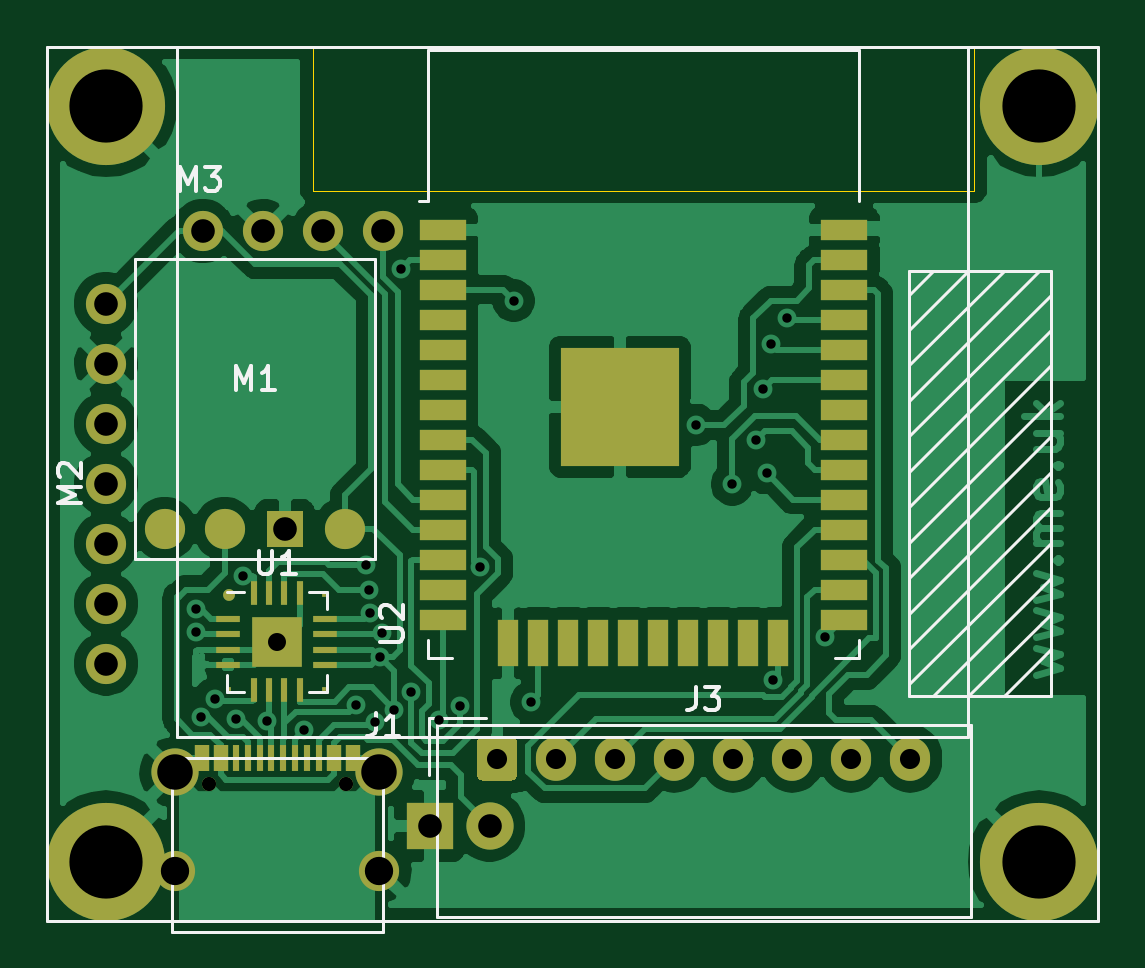
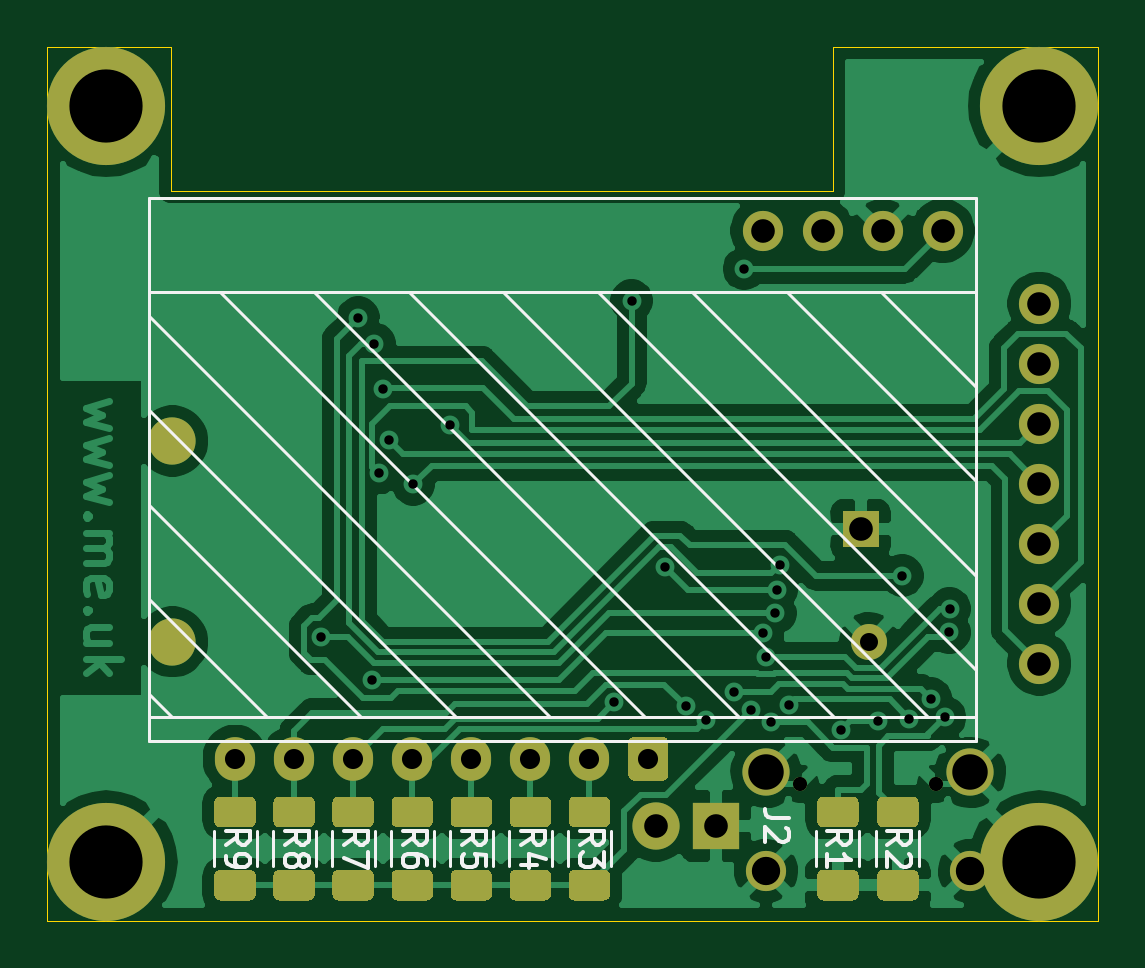
Circuit board: 11 layer files. Board 44.5 x 37.0 mm.
- bottom_copper: EnvMon-B_Cu.gbr (85444 bytes)
- bottom_mask: EnvMon-B_Mask.gbr (8221 bytes)
- paste: EnvMon-B_Paste.gbr (6776 bytes)
- bottom_silk: EnvMon-B_SilkS.gbr (9201 bytes)
- outline: EnvMon-Edge_Cuts.gbr (896 bytes)
- top_copper: EnvMon-F_Cu.gbr (85237 bytes)
- top_mask: EnvMon-F_Mask.gbr (4274 bytes)
- paste: EnvMon-F_Paste.gbr (4124 bytes)
- top_silk: EnvMon-F_SilkS.gbr (6292 bytes)
- drill: EnvMon-NPTH.drl (303 bytes)
- drill: EnvMon-PTH.drl (1430 bytes)

=== bottom_copper: EnvMon-B_Cu.gbr (85444 bytes, source omitted) ===
=== bottom_mask: EnvMon-B_Mask.gbr (8221 bytes, source omitted) ===
=== paste: EnvMon-B_Paste.gbr (6776 bytes, source omitted) ===
=== bottom_silk: EnvMon-B_SilkS.gbr (9201 bytes, source omitted) ===
=== outline: EnvMon-Edge_Cuts.gbr ===
%TF.GenerationSoftware,KiCad,Pcbnew,(5.1.9-0-10_14)*%
%TF.CreationDate,2021-03-27T09:30:46+00:00*%
%TF.ProjectId,EnvMon,456e764d-6f6e-42e6-9b69-6361645f7063,2*%
%TF.SameCoordinates,Original*%
%TF.FileFunction,Profile,NP*%
%FSLAX46Y46*%
G04 Gerber Fmt 4.6, Leading zero omitted, Abs format (unit mm)*
G04 Created by KiCad (PCBNEW (5.1.9-0-10_14)) date 2021-03-27 09:30:46*
%MOMM*%
%LPD*%
G01*
G04 APERTURE LIST*
%TA.AperFunction,Profile*%
%ADD10C,0.050000*%
%TD*%
G04 APERTURE END LIST*
D10*
X101250000Y-63000000D02*
X101250000Y-69100000D01*
X129250000Y-63000000D02*
X134500000Y-63000000D01*
X129250000Y-69100000D02*
X129250000Y-63000000D01*
X101250000Y-69100000D02*
X129250000Y-69100000D01*
X101250000Y-63000000D02*
X90000000Y-63000000D01*
X134500000Y-100000000D02*
X90000000Y-100000000D01*
X134500000Y-63000000D02*
X134500000Y-100000000D01*
X90000000Y-100000000D02*
X90000000Y-63000000D01*
M02*

=== top_copper: EnvMon-F_Cu.gbr (85237 bytes, source omitted) ===
=== top_mask: EnvMon-F_Mask.gbr ===
%TF.GenerationSoftware,KiCad,Pcbnew,(5.1.9-0-10_14)*%
%TF.CreationDate,2021-03-27T09:30:46+00:00*%
%TF.ProjectId,EnvMon,456e764d-6f6e-42e6-9b69-6361645f7063,2*%
%TF.SameCoordinates,Original*%
%TF.FileFunction,Soldermask,Top*%
%TF.FilePolarity,Negative*%
%FSLAX46Y46*%
G04 Gerber Fmt 4.6, Leading zero omitted, Abs format (unit mm)*
G04 Created by KiCad (PCBNEW (5.1.9-0-10_14)) date 2021-03-27 09:30:46*
%MOMM*%
%LPD*%
G01*
G04 APERTURE LIST*
%ADD10C,1.700000*%
%ADD11R,1.524000X1.524000*%
%ADD12R,0.200000X0.200000*%
%ADD13C,0.500000*%
%ADD14C,1.524000*%
%ADD15R,2.100000X2.100000*%
%ADD16R,0.300000X1.000000*%
%ADD17R,1.000000X0.300000*%
%ADD18C,2.000000*%
%ADD19R,2.000000X2.000000*%
%ADD20C,5.000000*%
%ADD21R,2.000000X0.900000*%
%ADD22R,0.900000X2.000000*%
%ADD23R,5.000000X5.000000*%
%ADD24O,1.700000X1.850000*%
%ADD25R,0.600000X1.140000*%
%ADD26R,0.300000X1.140000*%
%ADD27C,0.600000*%
G04 APERTURE END LIST*
D10*
%TO.C,M1*%
X94990000Y-83430000D03*
X102610000Y-83430000D03*
D11*
X100070000Y-83430000D03*
D10*
X97530000Y-83430000D03*
%TD*%
D12*
%TO.C,U1*%
X101725000Y-90200000D03*
X97725000Y-90200000D03*
X101725000Y-86200000D03*
D13*
X97725000Y-86200000D03*
D14*
X99725000Y-88200000D03*
D15*
X99725000Y-88200000D03*
D16*
X98750000Y-86150000D03*
X99400000Y-86150000D03*
X100050000Y-86150000D03*
X100700000Y-86150000D03*
D17*
X101775000Y-87225000D03*
X101775000Y-87875000D03*
X101775000Y-88525000D03*
X101775000Y-89175000D03*
D16*
X100700000Y-90250000D03*
X100050000Y-90250000D03*
X99400000Y-90250000D03*
X98750000Y-90250000D03*
D17*
X97675000Y-89175000D03*
X97675000Y-88525000D03*
X97675000Y-87875000D03*
X97675000Y-87225000D03*
%TD*%
D18*
%TO.C,J2*%
X108740000Y-96000000D03*
D19*
X106200000Y-96000000D03*
%TD*%
D10*
%TO.C,M3*%
X104220000Y-70800000D03*
X101680000Y-70800000D03*
X99140000Y-70800000D03*
X96600000Y-70800000D03*
%TD*%
D20*
%TO.C,M2*%
X92500000Y-65500000D03*
X92500000Y-97500000D03*
X132000000Y-97500000D03*
X132000000Y-65500000D03*
D10*
X92500000Y-89120000D03*
X92500000Y-86580000D03*
X92500000Y-84040000D03*
X92500000Y-81500000D03*
X92500000Y-78960000D03*
X92500000Y-76420000D03*
X92500000Y-73880000D03*
%TD*%
D21*
%TO.C,U2*%
X123750000Y-70745000D03*
X123750000Y-72015000D03*
X123750000Y-73285000D03*
X123750000Y-74555000D03*
X123750000Y-75825000D03*
X123750000Y-77095000D03*
X123750000Y-78365000D03*
X123750000Y-79635000D03*
X123750000Y-80905000D03*
X123750000Y-82175000D03*
X123750000Y-83445000D03*
X123750000Y-84715000D03*
X123750000Y-85985000D03*
X123750000Y-87255000D03*
D22*
X120965000Y-88255000D03*
X119695000Y-88255000D03*
X118425000Y-88255000D03*
X117155000Y-88255000D03*
X115885000Y-88255000D03*
X114615000Y-88255000D03*
X113345000Y-88255000D03*
X112075000Y-88255000D03*
X110805000Y-88255000D03*
X109535000Y-88255000D03*
D21*
X106750000Y-87255000D03*
X106750000Y-85985000D03*
X106750000Y-84715000D03*
X106750000Y-83445000D03*
X106750000Y-82175000D03*
X106750000Y-80905000D03*
X106750000Y-79635000D03*
X106750000Y-78365000D03*
X106750000Y-77095000D03*
X106750000Y-75825000D03*
X106750000Y-74555000D03*
X106750000Y-73285000D03*
X106750000Y-72015000D03*
X106750000Y-70745000D03*
D23*
X114250000Y-78245000D03*
%TD*%
D24*
%TO.C,J3*%
X126550000Y-93150000D03*
X124050000Y-93150000D03*
X121550000Y-93150000D03*
X119050000Y-93150000D03*
X116550000Y-93150000D03*
X114050000Y-93150000D03*
X111550000Y-93150000D03*
G36*
G01*
X108200000Y-93825000D02*
X108200000Y-92475000D01*
G75*
G02*
X108450000Y-92225000I250000J0D01*
G01*
X109650000Y-92225000D01*
G75*
G02*
X109900000Y-92475000I0J-250000D01*
G01*
X109900000Y-93825000D01*
G75*
G02*
X109650000Y-94075000I-250000J0D01*
G01*
X108450000Y-94075000D01*
G75*
G02*
X108200000Y-93825000I0J250000D01*
G01*
G37*
%TD*%
D25*
%TO.C,J1*%
X102950000Y-93135000D03*
X97350000Y-93135000D03*
X96550000Y-93135000D03*
X102150000Y-93135000D03*
D10*
X104075000Y-97905000D03*
X95425000Y-97905000D03*
D18*
X104075000Y-93725000D03*
X95425000Y-93725000D03*
D26*
X100000000Y-93135000D03*
X99500000Y-93135000D03*
X100500000Y-93135000D03*
X99000000Y-93135000D03*
X101000000Y-93135000D03*
X98500000Y-93135000D03*
X101500000Y-93135000D03*
X98000000Y-93135000D03*
D25*
X102150000Y-93135000D03*
X97350000Y-93135000D03*
X102950000Y-93135000D03*
D27*
X102640000Y-94205000D03*
X96860000Y-94205000D03*
D25*
X96550000Y-93135000D03*
%TD*%
M02*

=== paste: EnvMon-F_Paste.gbr ===
%TF.GenerationSoftware,KiCad,Pcbnew,(5.1.9-0-10_14)*%
%TF.CreationDate,2021-03-27T09:30:46+00:00*%
%TF.ProjectId,EnvMon,456e764d-6f6e-42e6-9b69-6361645f7063,2*%
%TF.SameCoordinates,Original*%
%TF.FileFunction,Paste,Top*%
%TF.FilePolarity,Positive*%
%FSLAX46Y46*%
G04 Gerber Fmt 4.6, Leading zero omitted, Abs format (unit mm)*
G04 Created by KiCad (PCBNEW (5.1.9-0-10_14)) date 2021-03-27 09:30:46*
%MOMM*%
%LPD*%
G01*
G04 APERTURE LIST*
%ADD10C,1.700000*%
%ADD11R,0.200000X0.200000*%
%ADD12C,0.500000*%
%ADD13R,0.300000X1.000000*%
%ADD14R,1.000000X0.300000*%
%ADD15R,2.000000X0.900000*%
%ADD16R,0.900000X2.000000*%
%ADD17R,5.000000X5.000000*%
%ADD18R,0.600000X1.140000*%
%ADD19R,0.300000X1.140000*%
G04 APERTURE END LIST*
D10*
%TO.C,M1*%
X94990000Y-83430000D03*
X102610000Y-83430000D03*
X97530000Y-83430000D03*
%TD*%
D11*
%TO.C,U1*%
X101725000Y-90200000D03*
X97725000Y-90200000D03*
X101725000Y-86200000D03*
D12*
X97725000Y-86200000D03*
G36*
G01*
X99825000Y-88937500D02*
X99825000Y-88512500D01*
G75*
G02*
X100037500Y-88300000I212500J0D01*
G01*
X100462500Y-88300000D01*
G75*
G02*
X100675000Y-88512500I0J-212500D01*
G01*
X100675000Y-88937500D01*
G75*
G02*
X100462500Y-89150000I-212500J0D01*
G01*
X100037500Y-89150000D01*
G75*
G02*
X99825000Y-88937500I0J212500D01*
G01*
G37*
G36*
G01*
X99825000Y-87887500D02*
X99825000Y-87462500D01*
G75*
G02*
X100037500Y-87250000I212500J0D01*
G01*
X100462500Y-87250000D01*
G75*
G02*
X100675000Y-87462500I0J-212500D01*
G01*
X100675000Y-87887500D01*
G75*
G02*
X100462500Y-88100000I-212500J0D01*
G01*
X100037500Y-88100000D01*
G75*
G02*
X99825000Y-87887500I0J212500D01*
G01*
G37*
G36*
G01*
X98775000Y-88937500D02*
X98775000Y-88512500D01*
G75*
G02*
X98987500Y-88300000I212500J0D01*
G01*
X99412500Y-88300000D01*
G75*
G02*
X99625000Y-88512500I0J-212500D01*
G01*
X99625000Y-88937500D01*
G75*
G02*
X99412500Y-89150000I-212500J0D01*
G01*
X98987500Y-89150000D01*
G75*
G02*
X98775000Y-88937500I0J212500D01*
G01*
G37*
G36*
G01*
X98775000Y-87887500D02*
X98775000Y-87462500D01*
G75*
G02*
X98987500Y-87250000I212500J0D01*
G01*
X99412500Y-87250000D01*
G75*
G02*
X99625000Y-87462500I0J-212500D01*
G01*
X99625000Y-87887500D01*
G75*
G02*
X99412500Y-88100000I-212500J0D01*
G01*
X98987500Y-88100000D01*
G75*
G02*
X98775000Y-87887500I0J212500D01*
G01*
G37*
D13*
X98750000Y-86150000D03*
X99400000Y-86150000D03*
X100050000Y-86150000D03*
X100700000Y-86150000D03*
D14*
X101775000Y-87225000D03*
X101775000Y-87875000D03*
X101775000Y-88525000D03*
X101775000Y-89175000D03*
D13*
X100700000Y-90250000D03*
X100050000Y-90250000D03*
X99400000Y-90250000D03*
X98750000Y-90250000D03*
D14*
X97675000Y-89175000D03*
X97675000Y-88525000D03*
X97675000Y-87875000D03*
X97675000Y-87225000D03*
%TD*%
D15*
%TO.C,U2*%
X123750000Y-70745000D03*
X123750000Y-72015000D03*
X123750000Y-73285000D03*
X123750000Y-74555000D03*
X123750000Y-75825000D03*
X123750000Y-77095000D03*
X123750000Y-78365000D03*
X123750000Y-79635000D03*
X123750000Y-80905000D03*
X123750000Y-82175000D03*
X123750000Y-83445000D03*
X123750000Y-84715000D03*
X123750000Y-85985000D03*
X123750000Y-87255000D03*
D16*
X120965000Y-88255000D03*
X119695000Y-88255000D03*
X118425000Y-88255000D03*
X117155000Y-88255000D03*
X115885000Y-88255000D03*
X114615000Y-88255000D03*
X113345000Y-88255000D03*
X112075000Y-88255000D03*
X110805000Y-88255000D03*
X109535000Y-88255000D03*
D15*
X106750000Y-87255000D03*
X106750000Y-85985000D03*
X106750000Y-84715000D03*
X106750000Y-83445000D03*
X106750000Y-82175000D03*
X106750000Y-80905000D03*
X106750000Y-79635000D03*
X106750000Y-78365000D03*
X106750000Y-77095000D03*
X106750000Y-75825000D03*
X106750000Y-74555000D03*
X106750000Y-73285000D03*
X106750000Y-72015000D03*
X106750000Y-70745000D03*
D17*
X114250000Y-78245000D03*
%TD*%
D18*
%TO.C,J1*%
X102950000Y-93135000D03*
X97350000Y-93135000D03*
X96550000Y-93135000D03*
X102150000Y-93135000D03*
D19*
X100000000Y-93135000D03*
X99500000Y-93135000D03*
X100500000Y-93135000D03*
X99000000Y-93135000D03*
X101000000Y-93135000D03*
X98500000Y-93135000D03*
X101500000Y-93135000D03*
X98000000Y-93135000D03*
D18*
X102150000Y-93135000D03*
X97350000Y-93135000D03*
X102950000Y-93135000D03*
X96550000Y-93135000D03*
%TD*%
M02*

=== top_silk: EnvMon-F_SilkS.gbr ===
%TF.GenerationSoftware,KiCad,Pcbnew,(5.1.9-0-10_14)*%
%TF.CreationDate,2021-03-27T09:30:46+00:00*%
%TF.ProjectId,EnvMon,456e764d-6f6e-42e6-9b69-6361645f7063,2*%
%TF.SameCoordinates,Original*%
%TF.FileFunction,Legend,Top*%
%TF.FilePolarity,Positive*%
%FSLAX46Y46*%
G04 Gerber Fmt 4.6, Leading zero omitted, Abs format (unit mm)*
G04 Created by KiCad (PCBNEW (5.1.9-0-10_14)) date 2021-03-27 09:30:46*
%MOMM*%
%LPD*%
G01*
G04 APERTURE LIST*
%ADD10C,0.120000*%
%ADD11C,0.150000*%
G04 APERTURE END LIST*
D10*
%TO.C,M1*%
X93720000Y-84700000D02*
X93720000Y-72000000D01*
X93720000Y-72000000D02*
X103880000Y-72000000D01*
X103880000Y-72000000D02*
X103880000Y-84700000D01*
X103880000Y-84700000D02*
X93720000Y-84700000D01*
%TO.C,U1*%
X101110000Y-86090000D02*
X101835000Y-86090000D01*
X101835000Y-86090000D02*
X101835000Y-86815000D01*
X98340000Y-90310000D02*
X97615000Y-90310000D01*
X97615000Y-90310000D02*
X97615000Y-89585000D01*
X101110000Y-90310000D02*
X101835000Y-90310000D01*
X101835000Y-90310000D02*
X101835000Y-89585000D01*
X98340000Y-86090000D02*
X97615000Y-86090000D01*
%TO.C,M2*%
X126500000Y-73500000D02*
X127500000Y-72500000D01*
X126500000Y-75000000D02*
X129000000Y-72500000D01*
X126500000Y-76500000D02*
X130500000Y-72500000D01*
X126500000Y-78000000D02*
X132000000Y-72500000D01*
X126500000Y-79500000D02*
X132500000Y-73500000D01*
X126500000Y-81000000D02*
X132500000Y-75000000D01*
X126500000Y-82500000D02*
X132500000Y-76500000D01*
X126500000Y-84000000D02*
X132500000Y-78000000D01*
X126500000Y-85500000D02*
X132500000Y-79500000D01*
X126500000Y-87000000D02*
X132500000Y-81000000D01*
X126500000Y-88500000D02*
X132500000Y-82500000D01*
X126500000Y-90000000D02*
X132500000Y-84000000D01*
X127500000Y-90500000D02*
X132500000Y-85500000D01*
X129000000Y-90500000D02*
X132500000Y-87000000D01*
X130500000Y-90500000D02*
X132500000Y-88500000D01*
X132500000Y-72500000D02*
X132500000Y-90500000D01*
X126500000Y-72500000D02*
X132500000Y-72500000D01*
X126500000Y-90500000D02*
X126500000Y-72500000D01*
X132500000Y-90500000D02*
X126500000Y-90500000D01*
X95500000Y-92210000D02*
X95500000Y-63000000D01*
X129000000Y-92210000D02*
X95500000Y-92210000D01*
X129000000Y-63000000D02*
X129000000Y-92210000D01*
X134500000Y-100000000D02*
X134500000Y-63000000D01*
X90000000Y-100000000D02*
X134500000Y-100000000D01*
X90000000Y-63000000D02*
X90000000Y-100000000D01*
X134500000Y-63000000D02*
X90000000Y-63000000D01*
%TO.C,U2*%
X106130000Y-88100000D02*
X106130000Y-88880000D01*
X106130000Y-88880000D02*
X107130000Y-88880000D01*
X124370000Y-88100000D02*
X124370000Y-88880000D01*
X124370000Y-88880000D02*
X123370000Y-88880000D01*
X106130000Y-63135000D02*
X124370000Y-63135000D01*
X124370000Y-63135000D02*
X124370000Y-69555000D01*
X106130000Y-63135000D02*
X106130000Y-69555000D01*
X106130000Y-69555000D02*
X105750000Y-69555000D01*
%TO.C,J3*%
X106190000Y-91440000D02*
X108600000Y-91440000D01*
X106190000Y-93850000D02*
X106190000Y-91440000D01*
X129110000Y-91740000D02*
X106490000Y-91740000D01*
X129110000Y-99860000D02*
X129110000Y-91740000D01*
X106490000Y-99860000D02*
X129110000Y-99860000D01*
X106490000Y-91740000D02*
X106490000Y-99860000D01*
%TO.C,J1*%
X95280000Y-100485000D02*
X95280000Y-93135000D01*
X95280000Y-93135000D02*
X104220000Y-93135000D01*
X104220000Y-93135000D02*
X104220000Y-100485000D01*
X95280000Y-100485000D02*
X104220000Y-100485000D01*
%TO.C,M1*%
D11*
X97990476Y-77532380D02*
X97990476Y-76532380D01*
X98323809Y-77246666D01*
X98657142Y-76532380D01*
X98657142Y-77532380D01*
X99657142Y-77532380D02*
X99085714Y-77532380D01*
X99371428Y-77532380D02*
X99371428Y-76532380D01*
X99276190Y-76675238D01*
X99180952Y-76770476D01*
X99085714Y-76818095D01*
%TO.C,U1*%
X98963095Y-84332380D02*
X98963095Y-85141904D01*
X99010714Y-85237142D01*
X99058333Y-85284761D01*
X99153571Y-85332380D01*
X99344047Y-85332380D01*
X99439285Y-85284761D01*
X99486904Y-85237142D01*
X99534523Y-85141904D01*
X99534523Y-84332380D01*
X100534523Y-85332380D02*
X99963095Y-85332380D01*
X100248809Y-85332380D02*
X100248809Y-84332380D01*
X100153571Y-84475238D01*
X100058333Y-84570476D01*
X99963095Y-84618095D01*
%TO.C,M3*%
X95640476Y-69102380D02*
X95640476Y-68102380D01*
X95973809Y-68816666D01*
X96307142Y-68102380D01*
X96307142Y-69102380D01*
X96688095Y-68102380D02*
X97307142Y-68102380D01*
X96973809Y-68483333D01*
X97116666Y-68483333D01*
X97211904Y-68530952D01*
X97259523Y-68578571D01*
X97307142Y-68673809D01*
X97307142Y-68911904D01*
X97259523Y-69007142D01*
X97211904Y-69054761D01*
X97116666Y-69102380D01*
X96830952Y-69102380D01*
X96735714Y-69054761D01*
X96688095Y-69007142D01*
%TO.C,M2*%
X91452380Y-82309523D02*
X90452380Y-82309523D01*
X91166666Y-81976190D01*
X90452380Y-81642857D01*
X91452380Y-81642857D01*
X90547619Y-81214285D02*
X90500000Y-81166666D01*
X90452380Y-81071428D01*
X90452380Y-80833333D01*
X90500000Y-80738095D01*
X90547619Y-80690476D01*
X90642857Y-80642857D01*
X90738095Y-80642857D01*
X90880952Y-80690476D01*
X91452380Y-81261904D01*
X91452380Y-80642857D01*
%TO.C,U2*%
X104092380Y-88191904D02*
X104901904Y-88191904D01*
X104997142Y-88144285D01*
X105044761Y-88096666D01*
X105092380Y-88001428D01*
X105092380Y-87810952D01*
X105044761Y-87715714D01*
X104997142Y-87668095D01*
X104901904Y-87620476D01*
X104092380Y-87620476D01*
X104187619Y-87191904D02*
X104140000Y-87144285D01*
X104092380Y-87049047D01*
X104092380Y-86810952D01*
X104140000Y-86715714D01*
X104187619Y-86668095D01*
X104282857Y-86620476D01*
X104378095Y-86620476D01*
X104520952Y-86668095D01*
X105092380Y-87239523D01*
X105092380Y-86620476D01*
%TO.C,J3*%
X117466666Y-90102380D02*
X117466666Y-90816666D01*
X117419047Y-90959523D01*
X117323809Y-91054761D01*
X117180952Y-91102380D01*
X117085714Y-91102380D01*
X117847619Y-90102380D02*
X118466666Y-90102380D01*
X118133333Y-90483333D01*
X118276190Y-90483333D01*
X118371428Y-90530952D01*
X118419047Y-90578571D01*
X118466666Y-90673809D01*
X118466666Y-90911904D01*
X118419047Y-91007142D01*
X118371428Y-91054761D01*
X118276190Y-91102380D01*
X117990476Y-91102380D01*
X117895238Y-91054761D01*
X117847619Y-91007142D01*
%TO.C,J1*%
X103916666Y-91202380D02*
X103916666Y-91916666D01*
X103869047Y-92059523D01*
X103773809Y-92154761D01*
X103630952Y-92202380D01*
X103535714Y-92202380D01*
X104916666Y-92202380D02*
X104345238Y-92202380D01*
X104630952Y-92202380D02*
X104630952Y-91202380D01*
X104535714Y-91345238D01*
X104440476Y-91440476D01*
X104345238Y-91488095D01*
%TD*%
M02*

=== drill: EnvMon-NPTH.drl ===
M48
; DRILL file {KiCad (5.1.9-0-10_14)} date Saturday, March 27, 2021 at 09:30:45 AM
; FORMAT={-:-/ absolute / inch / decimal}
; #@! TF.CreationDate,2021-03-27T09:30:45+00:00
; #@! TF.GenerationSoftware,Kicad,Pcbnew,(5.1.9-0-10_14)
; #@! TF.FileFunction,NonPlated,1,2,NPTH
FMAT,2
INCH
%
G90
G05
T0
M30

=== drill: EnvMon-PTH.drl ===
M48
; DRILL file {KiCad (5.1.9-0-10_14)} date Saturday, March 27, 2021 at 09:30:45 AM
; FORMAT={-:-/ absolute / inch / decimal}
; #@! TF.CreationDate,2021-03-27T09:30:45+00:00
; #@! TF.GenerationSoftware,Kicad,Pcbnew,(5.1.9-0-10_14)
; #@! TF.FileFunction,Plated,1,2,PTH
FMAT,2
INCH
T1C0.0157
T2C0.0236
T3C0.0300
T4C0.0335
T5C0.0394
T6C0.0472
T7C0.0591
T8C0.1220
%
G90
G05
T1
X3.7913Y-3.4173
X3.7917Y-3.4568
X3.7992Y-3.5984
X3.8228Y-3.5669
X3.8584Y-3.6014
X3.8701Y-3.3622
X3.9102Y-3.6051
X3.9719Y-3.62
X4.0587Y-3.5782
X4.0747Y-3.344
X4.0795Y-3.3852
X4.0817Y-3.4245
X4.0893Y-3.6068
X4.0975Y-3.4971
X4.1024Y-3.458
X4.1223Y-3.5852
X4.1339Y-2.8504
X4.1508Y-3.5555
X4.1971Y-3.6025
X4.2313Y-3.5799
X4.2657Y-3.3474
X4.3214Y-2.904
X4.3504Y-3.5728
X4.6243Y-3.111
X4.6852Y-3.2095
X4.7249Y-3.1367
X4.7362Y-3.0512
X4.7426Y-3.1911
X4.75Y-2.9754
X4.7541Y-3.5362
X4.7772Y-2.9321
X4.8392Y-3.4646
T2
X3.8134Y-3.7089
X4.0409Y-3.7089
T3
X3.9262Y-3.4724
T4
X4.2933Y-3.6673
X4.3917Y-3.6673
X4.4902Y-3.6673
X4.5886Y-3.6673
X4.687Y-3.6673
X4.7854Y-3.6673
X4.8839Y-3.6673
X4.9823Y-3.6673
T5
X3.6417Y-2.9087
X3.6417Y-3.0087
X3.6417Y-3.1087
X3.6417Y-3.2087
X3.6417Y-3.3087
X3.6417Y-3.4087
X3.6417Y-3.5087
X3.8031Y-2.7874
X3.9031Y-2.7874
X3.9398Y-3.2846
X4.0031Y-2.7874
X4.1031Y-2.7874
X4.1811Y-3.7795
X4.2811Y-3.7795
T6
X3.7569Y-3.8545
X4.0974Y-3.8545
T7
X3.7569Y-3.69
X4.0974Y-3.69
T8
X3.6417Y-2.5787
X3.6417Y-3.8386
X5.1969Y-2.5787
X5.1969Y-3.8386
T0
M30
